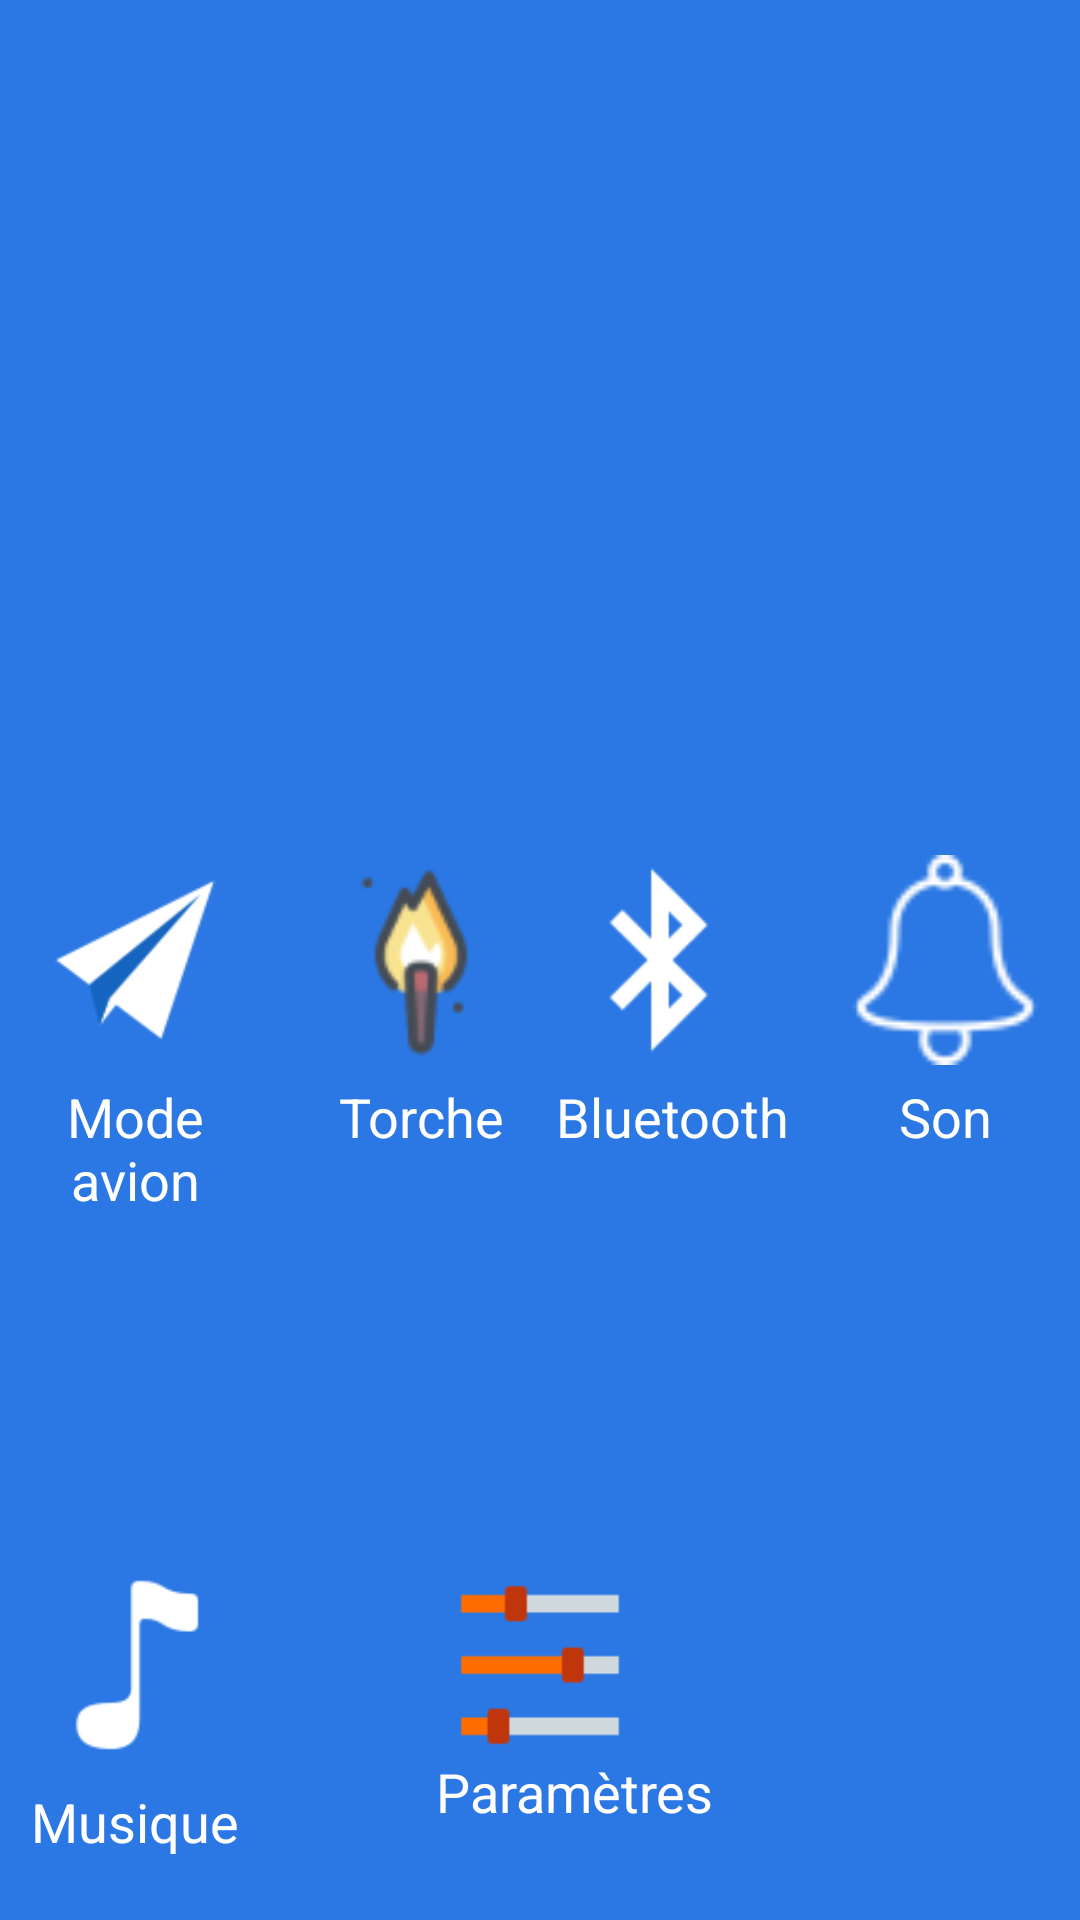

Write the Android layout XML for this screen, with the resource values it uses.
<!-- AndroidManifest.xml: application theme AppTheme.NoActionBar -->
<!-- res/layout/papi_slide1.xml -->
<?xml version="1.0" encoding="utf-8"?>
<RelativeLayout xmlns:android="http://schemas.android.com/apk/res/android"
    android:layout_width="match_parent"
    android:layout_height="match_parent"
    android:background="#2b78e4"
    android:id="@+id/layoutpapislide1"
    >



    <ImageView
        android:id="@+id/planeButton"
        android:layout_width="70dp"
        android:layout_height="70dp"
        android:layout_marginLeft="10dp"
        android:src="@drawable/planeoff"
        android:layout_centerVertical="true"
        />
    <TextView
        android:layout_width="wrap_content"
        android:layout_height="wrap_content"

        android:text="@string/essentielslide4"
        android:textSize="18dp"
        android:layout_marginTop="75dp"
        android:layout_alignLeft="@id/planeButton"
        android:layout_alignRight="@id/planeButton"
        android:layout_below="@id/planeButton"
        android:layout_alignTop="@id/planeButton"

        android:gravity="center_horizontal"
        android:textColor="#fff"/>

    <ImageView
        android:id="@+id/torcheButton"
        android:layout_width="70dp"
        android:layout_height="70dp"
        android:layout_marginLeft="-40dp"
        android:src="@drawable/torche"
        android:layout_alignLeft="@id/settingsButton"
        android:layout_centerVertical="true"/>
    <TextView
        android:layout_width="wrap_content"
        android:layout_height="wrap_content"

        android:text="@string/essentielslide5"
        android:textSize="18dp"
        android:layout_marginTop="75dp"
        android:layout_alignLeft="@id/torcheButton"
        android:layout_alignRight="@id/torcheButton"
        android:layout_below="@id/torcheButton"
        android:layout_alignTop="@id/torcheButton"

        android:gravity="center_horizontal"
        android:textColor="#fff"/>
    <ImageView
        android:id="@+id/bluetoothButton"
        android:layout_width="70dp"
        android:layout_height="70dp"
        android:layout_marginLeft="40dp"
        android:src="@drawable/bluetooth"
        android:layout_alignLeft="@id/settingsButton"
        android:layout_centerVertical="true"/>
    <TextView
        android:layout_width="wrap_content"
        android:layout_height="wrap_content"

        android:text="@string/essentielslide6"
        android:textSize="18dp"
        android:layout_marginTop="75dp"
        android:layout_alignLeft="@id/bluetoothButton"
        android:layout_below="@id/bluetoothButton"
        android:layout_alignTop="@id/bluetoothButton"

        android:gravity="center_horizontal"
        android:textColor="#fff"/>
    <ImageView
        android:id="@+id/bellButton"
        android:layout_width="70dp"
        android:layout_height="70dp"
        android:layout_marginRight="10dp"
        android:src="@drawable/bell"
        android:layout_alignParentRight="true"
        android:layout_centerVertical="true"/>
    <TextView
        android:layout_width="wrap_content"
        android:layout_height="wrap_content"

        android:text="@string/essentielslide7"
        android:textSize="18dp"
        android:layout_marginTop="75dp"
        android:layout_alignLeft="@id/bellButton"
        android:layout_alignRight="@id/bellButton"
        android:layout_below="@id/bellButton"
        android:layout_alignTop="@id/bellButton"

        android:gravity="center_horizontal"
        android:textColor="#fff"/>
    <ImageView
        android:id="@+id/musiqueButton"
        android:layout_width="70dp"
        android:layout_height="70dp"
        android:layout_marginLeft="10dp"
        android:src="@drawable/musique"
        android:layout_alignParentBottom="true"
        android:layout_marginBottom="50dp"/>
    <TextView
        android:layout_width="wrap_content"
        android:layout_height="wrap_content"

        android:text="@string/essentielslide0"
        android:textSize="18dp"
        android:layout_marginTop="75dp"
        android:layout_alignLeft="@id/musiqueButton"
        android:layout_alignRight="@id/musiqueButton"
        android:layout_below="@id/musiqueButton"
        android:layout_alignTop="@id/musiqueButton"

        android:gravity="center_horizontal"
        android:textColor="#fff"/>
    <ImageView
        android:id="@+id/settingsButton"
        android:layout_width="70dp"
        android:layout_height="70dp"
        android:layout_marginLeft="18dp"

        android:src="@drawable/settings"
        android:layout_alignParentBottom="true"
        android:layout_marginBottom="50dp"
        android:layout_centerHorizontal="true"/>
    <TextView
        android:layout_width="wrap_content"
        android:layout_height="wrap_content"

        android:text="@string/essentielslide8"
        android:textSize="18dp"
        android:layout_marginTop="65dp"
        android:layout_alignLeft="@id/settingsButton"

        android:layout_below="@id/settingsButton"
        android:layout_alignTop="@id/settingsButton"

        android:gravity="center_horizontal"
        android:textColor="#fff"/>



</RelativeLayout>
<!-- resources referenced by this layout -->
<resources>
  <!-- drawable bell: png bitmap (drawable-hdpi, 939 bytes) -->
  <!-- drawable bluetooth: png bitmap (drawable-hdpi, 451 bytes) -->
  <!-- drawable musique: png bitmap (drawable-hdpi, 391 bytes) -->
  <!-- drawable planeoff: png bitmap (drawable-hdpi, 817 bytes) -->
  <!-- drawable settings: png bitmap (drawable-hdpi, 213 bytes) -->
  <!-- drawable torche: png bitmap (drawable-hdpi, 1471 bytes) -->
  <string name="essentielslide0">Musique</string>
  <string name="essentielslide4">Mode avion</string>
  <string name="essentielslide5">Torche</string>
  <string name="essentielslide6">Bluetooth</string>
  <string name="essentielslide7">Son</string>
  <string name="essentielslide8">Paramètres</string>
</resources>
